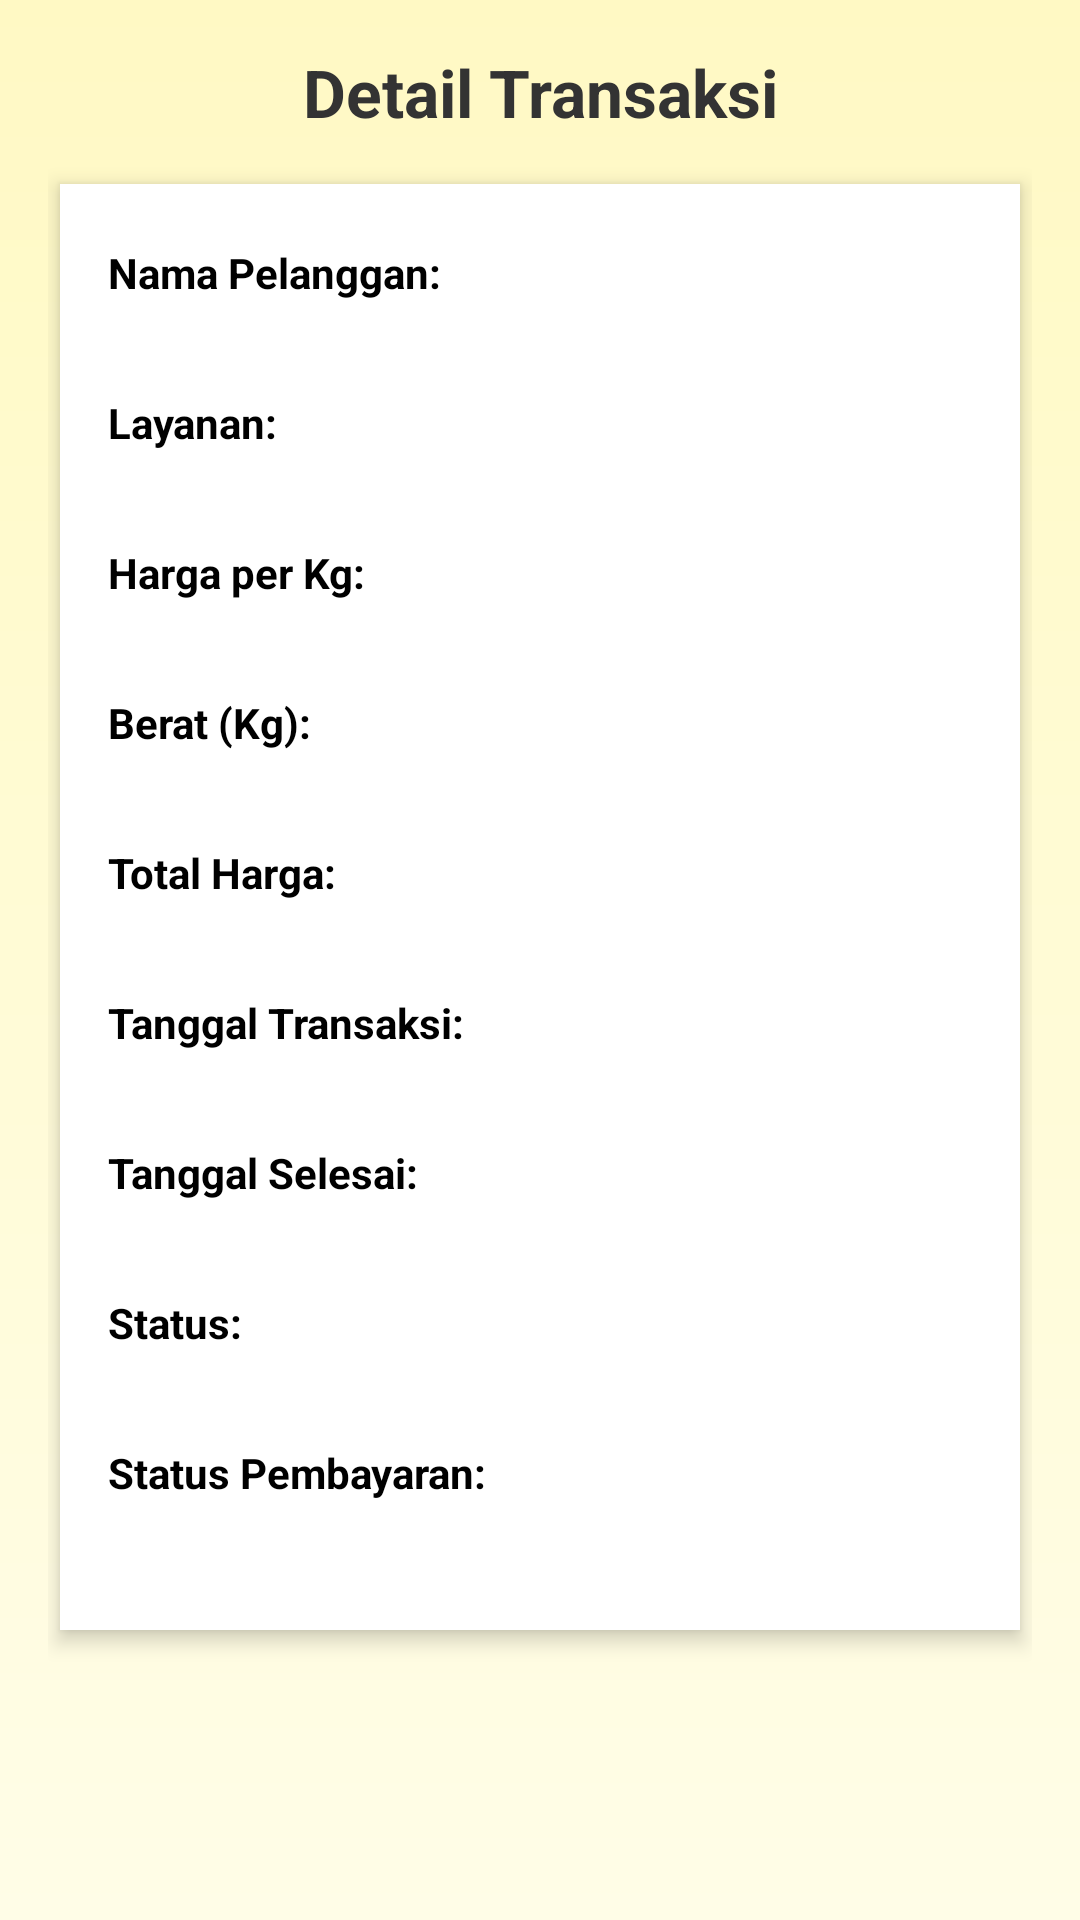

Write the Android layout XML for this screen, with the resource values it uses.
<!-- AndroidManifest.xml: application theme Theme.AppCompat.Light.NoActionBar -->
<!-- res/layout/activity_detail_transaksi.xml -->
<?xml version="1.0" encoding="utf-8"?>
<ScrollView xmlns:android="http://schemas.android.com/apk/res/android"
    android:layout_width="match_parent"
    android:layout_height="match_parent"
    android:background="@drawable/bg_gradient_kuning"
    android:padding="16dp">

    <LinearLayout
        android:layout_width="match_parent"
        android:layout_height="wrap_content"
        android:orientation="vertical">

        <TextView
            android:layout_width="match_parent"
            android:layout_height="wrap_content"
            android:text="Detail Transaksi"
            android:textSize="22sp"
            android:textStyle="bold"
            android:textColor="#333333"
            android:gravity="center"
            android:layout_marginBottom="16dp" />

        <LinearLayout
            android:layout_width="match_parent"
            android:layout_height="wrap_content"
            android:orientation="vertical"
            android:background="@android:color/white"
            android:elevation="4dp"
            android:padding="16dp"
            android:layout_marginBottom="16dp"
            android:layout_gravity="center"
            android:layout_marginHorizontal="4dp">

            <TextView android:text="Nama Pelanggan:" style="@style/LabelText" />
            <TextView android:id="@+id/txtDetailPelanggan" style="@style/ValueText" />

            <TextView android:text="Layanan:" style="@style/LabelText" />
            <TextView android:id="@+id/txtDetailLayanan" style="@style/ValueText" />

            <TextView android:text="Harga per Kg:" style="@style/LabelText" />
            <TextView android:id="@+id/txtDetailHarga" style="@style/ValueText" />

            <TextView android:text="Berat (Kg):" style="@style/LabelText" />
            <TextView android:id="@+id/txtDetailBerat" style="@style/ValueText" />

            <TextView android:text="Total Harga:" style="@style/LabelText" />
            <TextView android:id="@+id/txtDetailTotal" style="@style/ValueText" />

            <TextView android:text="Tanggal Transaksi:" style="@style/LabelText" />
            <TextView android:id="@+id/txtDetailTanggalTransaksi" style="@style/ValueText" />

            <TextView android:text="Tanggal Selesai:" style="@style/LabelText" />
            <TextView android:id="@+id/txtDetailTanggalSelesai" style="@style/ValueText" />

            <TextView android:text="Status:" style="@style/LabelText" />
            <TextView android:id="@+id/txtDetailStatus" style="@style/ValueText" />

            <TextView android:text="Status Pembayaran:" style="@style/LabelText" />
            <TextView android:id="@+id/txtDetailStatusPembayaran" style="@style/ValueText" />
        </LinearLayout>
    </LinearLayout>
</ScrollView>
<!-- resources referenced by this layout -->
<resources>
  <!-- drawable bg_gradient_kuning (drawable) -->
  <?xml version="1.0" encoding="utf-8"?>
  <shape xmlns:android="http://schemas.android.com/apk/res/android"
      android:shape="rectangle">
  
      <gradient
          android:startColor="#FFFDE7"
          android:endColor="#FFF9C4"
          android:angle="90" />
  
  </shape>
  <style name="LabelText">
          <item name="android:layout_width">match_parent</item>
          <item name="android:layout_height">wrap_content</item>
          <item name="android:textStyle">bold</item>
          <item name="android:textColor">#000000</item>
          <item name="android:paddingTop">4dp</item>
      </style>
  <style name="ValueText">
          <item name="android:layout_width">match_parent</item>
          <item name="android:layout_height">wrap_content</item>
          <item name="android:textColor">#555555</item>
          <item name="android:paddingBottom">8dp</item>
      </style>
</resources>
